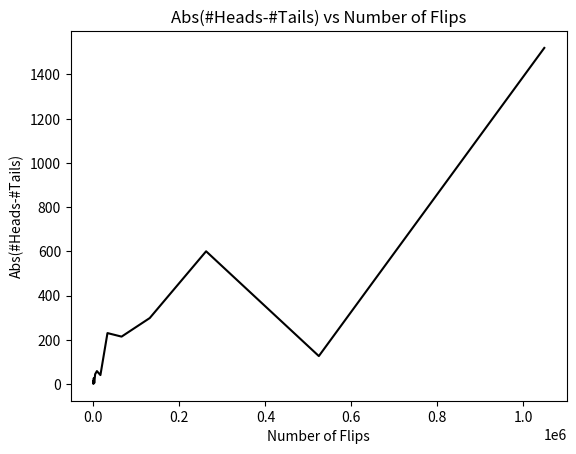
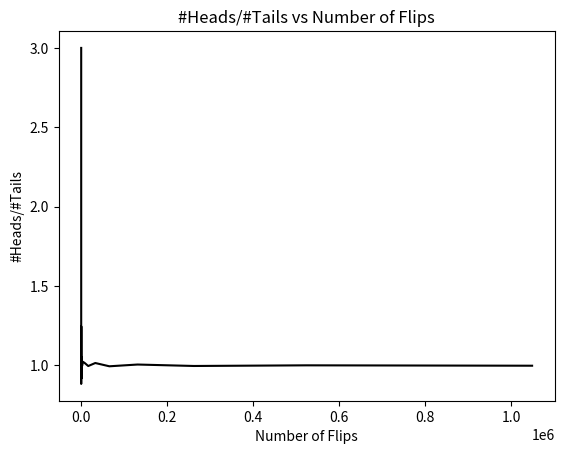
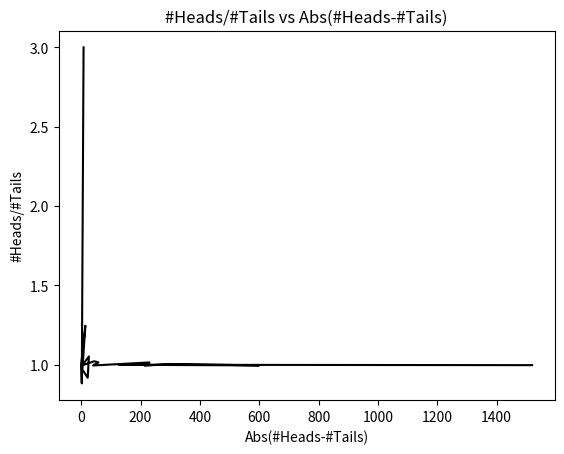

The script that saved these images, in order:
#The following code is based on Fig.15.5 in John Guttag's book on computational science.It shows how the law of large numbers impact raw difference in the number of heads and tails and the ratio of heads/tails.#

import random
import matplotlib.pyplot as plt
def flipPlot(minExp,maxExp):
    """Assumes minExp and manExp are positive integers. 
    Plots the results of 2**minExp to 2**maxExp coin flips.
    The values plotted are i)ABS(#Heads-#Tails) and ii)#Heads/#Tails."""
    ratios,diffs,xAxis=[],[],[]
    for exp in range(minExp,maxExp+1):
        xAxis.append(2**exp)
    for numFlips in xAxis:
        numHeads=0    
        for n in range(numFlips):
            if random.choice(('H','T'))=='H':
                numHeads+=1
        numTails=numFlips-numHeads
        try:
            ratios.append(numHeads/numTails)
            diffs.append(abs(numHeads-numTails))
        except ZeroDivisionError:
            continue
    #plotting part#
    plt.figure('Fig.1')
    plt.title('Abs(#Heads-#Tails) vs Number of Flips')
    plt.xlabel('Number of Flips')
    plt.ylabel('Abs(#Heads-#Tails)')
    plt.plot(xAxis,diffs,'k')
    plt.show()
    plt.figure('Fig.2')
    plt.title('#Heads/#Tails vs Number of Flips')
    plt.xlabel('Number of Flips')
    plt.ylabel('#Heads/#Tails')
    plt.plot(xAxis,ratios,'k')
    plt.show()
    plt.figure('Fig.3')
    plt.title('#Heads/#Tails vs Abs(#Heads-#Tails)')
    plt.xlabel('Abs(#Heads-#Tails)')
    plt.ylabel('#Heads/#Tails')
    plt.plot(diffs,ratios,'k')
    plt.show()

#test code#
#random.seed(0)
flipPlot(4,20)
